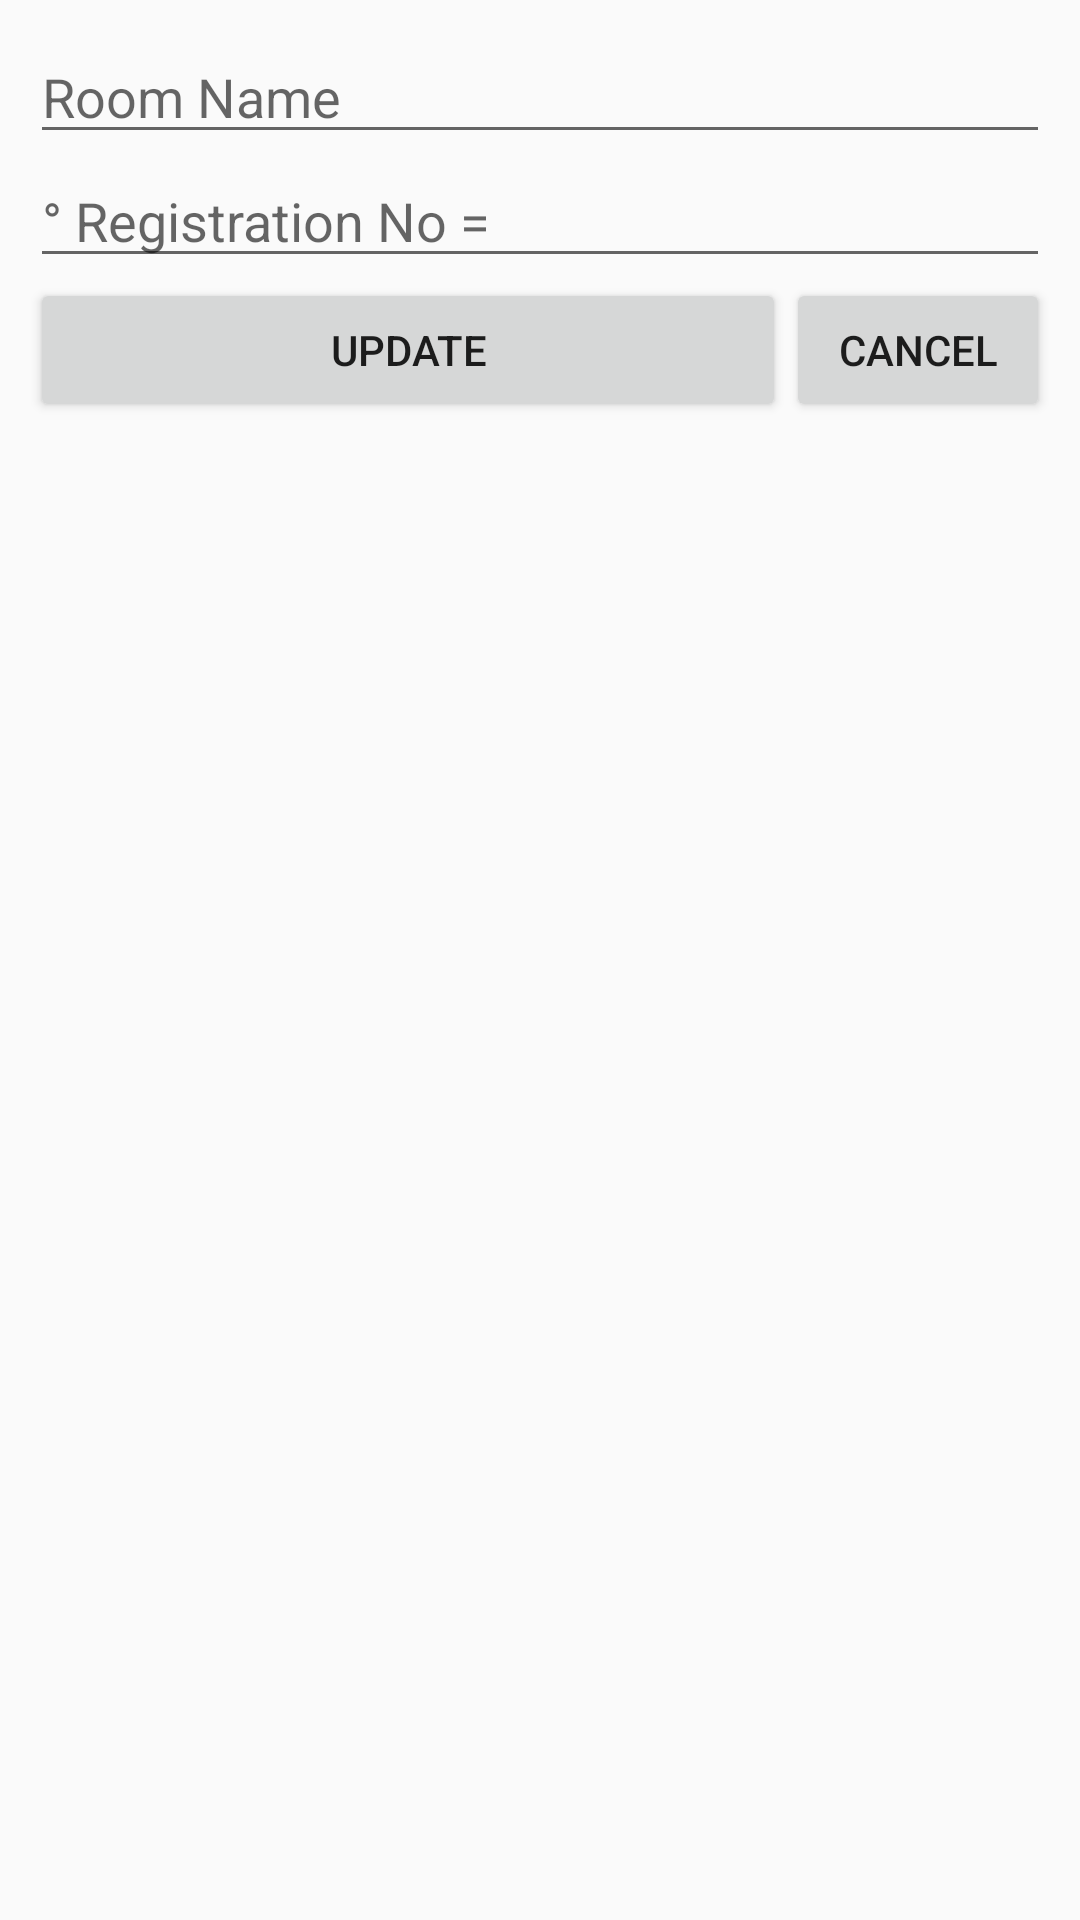

The Android layout XML behind this screen, and the referenced resources:
<!-- AndroidManifest.xml: application theme AppTheme -->
<!-- res/layout/fragment_student_update_dialog.xml -->
<android.support.constraint.ConstraintLayout xmlns:android="http://schemas.android.com/apk/res/android"
    xmlns:tools="http://schemas.android.com/tools"
    android:layout_width="match_parent"
    android:layout_height="match_parent"
    xmlns:app="http://schemas.android.com/apk/res-auto"
    android:padding="10dp"
    tools:context=".Features.RoomCRUD.UpdateRoomInfo.RoomUpdateDialogFragment">

    <EditText
        android:id="@+id/studentNameEditText"
        android:layout_width="0dp"
        android:layout_height="wrap_content"
        app:layout_constraintLeft_toLeftOf="parent"
        app:layout_constraintRight_toRightOf="parent"
        app:layout_constraintTop_toTopOf="parent"
        android:hint="@string/student_name"
        android:inputType="textPersonName"/>

    <EditText
        android:id="@+id/registrationEditText"
        android:layout_width="0dp"
        android:layout_height="wrap_content"
        app:layout_constraintLeft_toLeftOf="parent"
        app:layout_constraintRight_toRightOf="parent"
        app:layout_constraintTop_toBottomOf="@+id/studentNameEditText"
        android:hint="@string/registration_no"
        android:inputType="number"/>



    <Button
        android:id="@+id/updateStudentInfoButton"
        android:layout_width="0dp"
        android:layout_height="wrap_content"
        app:layout_constraintTop_toBottomOf="@+id/registrationEditText"
        app:layout_constraintLeft_toLeftOf="parent"
        app:layout_constraintRight_toLeftOf="@+id/cancelButton"
        android:text="@string/update"/>

    <Button
        android:id="@+id/cancelButton"
        android:layout_width="0dp"
        android:layout_height="wrap_content"
        app:layout_constraintTop_toBottomOf="@+id/registrationEditText"
        app:layout_constraintRight_toRightOf="parent"
        app:layout_constraintLeft_toRightOf="@+id/createButton"
        android:text="@string/cancel_button"/>

</android.support.constraint.ConstraintLayout>
<!-- resources referenced by this layout -->
<resources>
  <string name="cancel_button">Cancel</string>
  <string name="registration_no">° Registration No =</string>
  <string name="student_name">Room Name</string>
  <string name="update">Update</string>
  <style name="AppTheme" parent="Theme.AppCompat.Light.NoActionBar">
          <item name="windowNoTitle">true</item>
          <item name="android:windowFullscreen">true</item>
          <item name="android:windowContentOverlay">@null</item>
          <item name="colorPrimary">@color/colorPrimary</item>
  
  
          <item name="android:windowDrawsSystemBarBackgrounds">true</item>
          <item name="android:statusBarColor">@android:color/transparent</item>
          <item name="android:windowTranslucentStatus">true</item>
          <item name="windowActionBar">false</item>
          
  
       </style>
  <color name="colorPrimary">#008577</color>
</resources>
